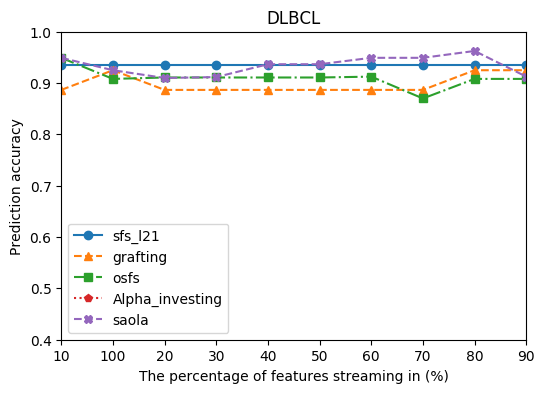

Source data for this figure (header and first rows):
, sfs_l21, grafting, osfs, Alpha_investing, saola
10, 0.9349, 0.8867, 0.9492, , 0.9492
100, 0.9349, 0.925, 0.9081, , 0.925
20, 0.9349, 0.8867, 0.9108, , 0.9099
30, 0.9349, 0.8867, 0.9108, , 0.9117
40, 0.9349, 0.8867, 0.9108, , 0.9367
50, 0.9349, 0.8867, 0.9108, , 0.9367
60, 0.9349, 0.8867, 0.9125, , 0.9492
70, 0.9349, 0.8867, 0.87, , 0.9492
80, 0.9349, 0.925, 0.9081, , 0.9625
90, 0.9349, 0.925, 0.9081, , 0.9125
